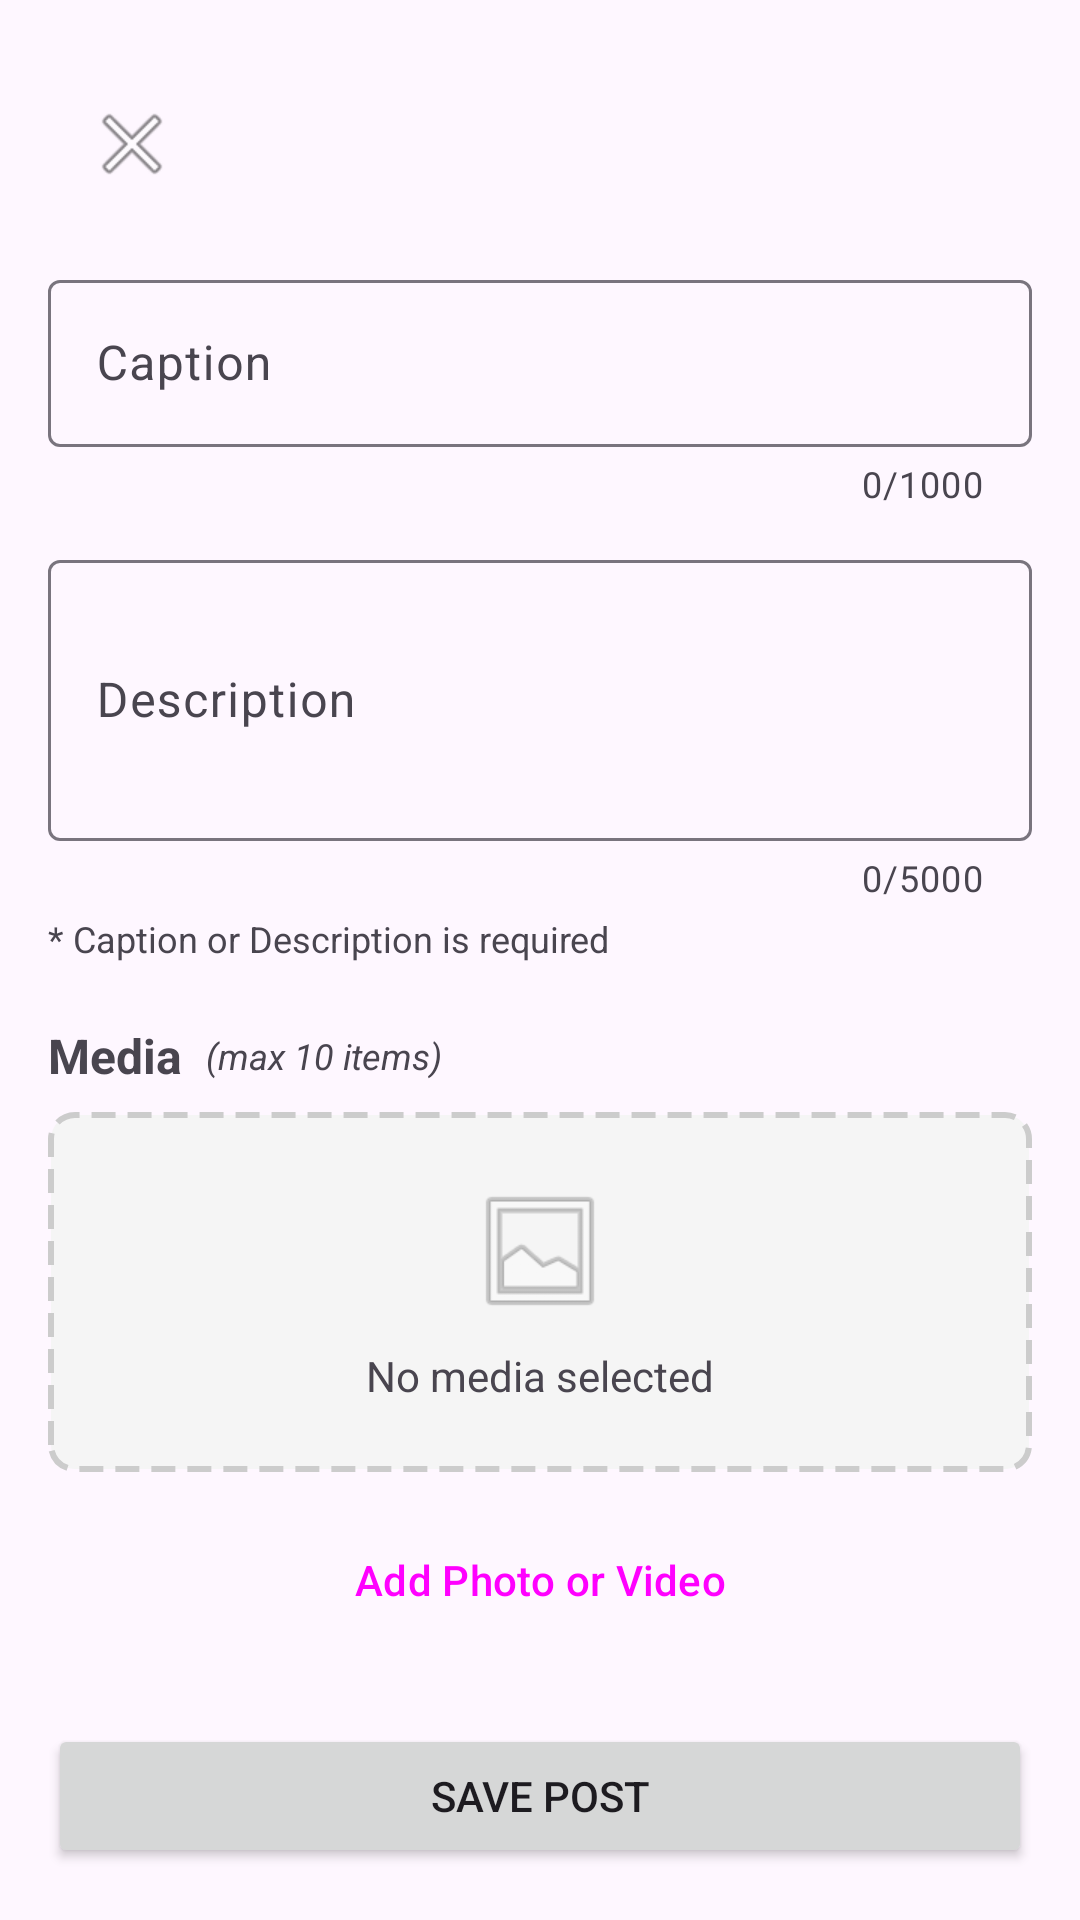

Android layout source for this screen:
<!-- AndroidManifest.xml: application theme Theme.ModMyCar -->
<!-- res/layout/activity_create_post.xml -->
<?xml version="1.0" encoding="utf-8"?>
<androidx.constraintlayout.widget.ConstraintLayout xmlns:android="http://schemas.android.com/apk/res/android"
    xmlns:app="http://schemas.android.com/apk/res-auto"
    android:layout_width="match_parent"
    android:layout_height="match_parent"
    android:padding="16dp">

    <com.google.android.material.appbar.MaterialToolbar
        android:id="@+id/createPostToolbar"
        android:layout_width="0dp"
        android:layout_height="wrap_content"
        android:title="Create Post"
        app:layout_constraintTop_toTopOf="parent"
        app:layout_constraintStart_toStartOf="parent"
        app:layout_constraintEnd_toEndOf="parent"
        app:navigationIcon="@android:drawable/ic_menu_close_clear_cancel" />

    <androidx.core.widget.NestedScrollView
        android:layout_width="0dp"
        android:layout_height="0dp"
        android:layout_marginTop="8dp"
        app:layout_constraintTop_toBottomOf="@id/createPostToolbar"
        app:layout_constraintBottom_toBottomOf="parent"
        app:layout_constraintStart_toStartOf="parent"
        app:layout_constraintEnd_toEndOf="parent">

        <LinearLayout
            android:layout_width="match_parent"
            android:layout_height="wrap_content"
            android:orientation="vertical">

            
            <com.google.android.material.textfield.TextInputLayout
                android:id="@+id/captionInputLayout"
                android:layout_width="match_parent"
                android:layout_height="wrap_content"
                android:hint="Caption"
                app:counterEnabled="true"
                app:counterMaxLength="1000">

                <com.google.android.material.textfield.TextInputEditText
                    android:id="@+id/createPostCaption"
                    android:layout_width="match_parent"
                    android:layout_height="wrap_content"
                    android:inputType="textMultiLine"
                    android:maxLength="1000" />
            </com.google.android.material.textfield.TextInputLayout>

            
            <com.google.android.material.textfield.TextInputLayout
                android:id="@+id/descriptionInputLayout"
                android:layout_width="match_parent"
                android:layout_height="wrap_content"
                android:layout_marginTop="12dp"
                android:hint="Description"
                app:counterEnabled="true"
                app:counterMaxLength="5000">

                <com.google.android.material.textfield.TextInputEditText
                    android:id="@+id/createPostDescription"
                    android:layout_width="match_parent"
                    android:layout_height="wrap_content"
                    android:inputType="textMultiLine"
                    android:minLines="3"
                    android:maxLength="5000" />
            </com.google.android.material.textfield.TextInputLayout>

            
            <TextView
                android:id="@+id/helperText"
                android:layout_width="match_parent"
                android:layout_height="wrap_content"
                android:layout_marginTop="4dp"
                android:text="* Caption or Description is required"
                android:textSize="12sp"
                android:textColor="?android:attr/textColorSecondary" />

            
            <LinearLayout
                android:layout_width="match_parent"
                android:layout_height="wrap_content"
                android:layout_marginTop="20dp"
                android:orientation="horizontal"
                android:gravity="center_vertical">

                <TextView
                    android:layout_width="wrap_content"
                    android:layout_height="wrap_content"
                    android:text="Media"
                    android:textSize="16sp"
                    android:textStyle="bold" />

                <TextView
                    android:layout_width="wrap_content"
                    android:layout_height="wrap_content"
                    android:layout_marginStart="8dp"
                    android:text="(max 10 items)"
                    android:textSize="12sp"
                    android:textStyle="italic"
                    android:textColor="?android:attr/textColorSecondary" />
            </LinearLayout>

            
            <androidx.recyclerview.widget.RecyclerView
                android:id="@+id/mediaPreviewRecyclerView"
                android:layout_width="match_parent"
                android:layout_height="wrap_content"
                android:layout_marginTop="8dp"
                android:orientation="horizontal"
                android:visibility="gone"
                app:layoutManager="androidx.recyclerview.widget.LinearLayoutManager" />

            
            <LinearLayout
                android:id="@+id/emptyMediaPlaceholder"
                android:layout_width="match_parent"
                android:layout_height="120dp"
                android:layout_marginTop="8dp"
                android:background="@drawable/dashed_border"
                android:gravity="center"
                android:orientation="vertical">

                <ImageView
                    android:layout_width="48dp"
                    android:layout_height="48dp"
                    android:src="@android:drawable/ic_menu_gallery"
                    android:alpha="0.5" />

                <TextView
                    android:layout_width="wrap_content"
                    android:layout_height="wrap_content"
                    android:layout_marginTop="8dp"
                    android:text="No media selected"
                    android:textColor="?android:attr/textColorSecondary" />
            </LinearLayout>

            
            <Button
                android:id="@+id/uploadMediaButton"
                style="@style/Widget.Material3.Button.OutlinedButton"
                android:layout_width="match_parent"
                android:layout_height="wrap_content"
                android:layout_marginTop="12dp"
                android:text="Add Photo or Video" />

            
            <com.google.android.material.progressindicator.LinearProgressIndicator
                android:id="@+id/uploadProgressIndicator"
                android:layout_width="match_parent"
                android:layout_height="wrap_content"
                android:layout_marginTop="16dp"
                android:visibility="gone"
                android:indeterminate="true" />

            
            <TextView
                android:id="@+id/uploadStatusText"
                android:layout_width="match_parent"
                android:layout_height="wrap_content"
                android:layout_marginTop="8dp"
                android:gravity="center"
                android:visibility="gone"
                android:textColor="?android:attr/textColorSecondary" />

            
            <Button
                android:id="@+id/savePostButton"
                android:layout_width="match_parent"
                android:layout_height="wrap_content"
                android:layout_marginTop="24dp"
                android:layout_marginBottom="16dp"
                android:text="Save Post" />
        </LinearLayout>
    </androidx.core.widget.NestedScrollView>

</androidx.constraintlayout.widget.ConstraintLayout>
<!-- resources referenced by this layout -->
<resources>
  <!-- drawable dashed_border (drawable) -->
  <?xml version="1.0" encoding="utf-8"?>
  <shape xmlns:android="http://schemas.android.com/apk/res/android"
      android:shape="rectangle">
      <stroke
          android:width="2dp"
          android:color="#CCCCCC"
          android:dashWidth="8dp"
          android:dashGap="4dp" />
      <corners android:radius="8dp" />
      <solid android:color="#F5F5F5" />
  </shape>
  <style name="Theme.ModMyCar" parent="Base.Theme.ModMyCar" />
  <style name="Base.Theme.ModMyCar" parent="Theme.Material3.DayNight.NoActionBar">
          
          
      </style>
</resources>
